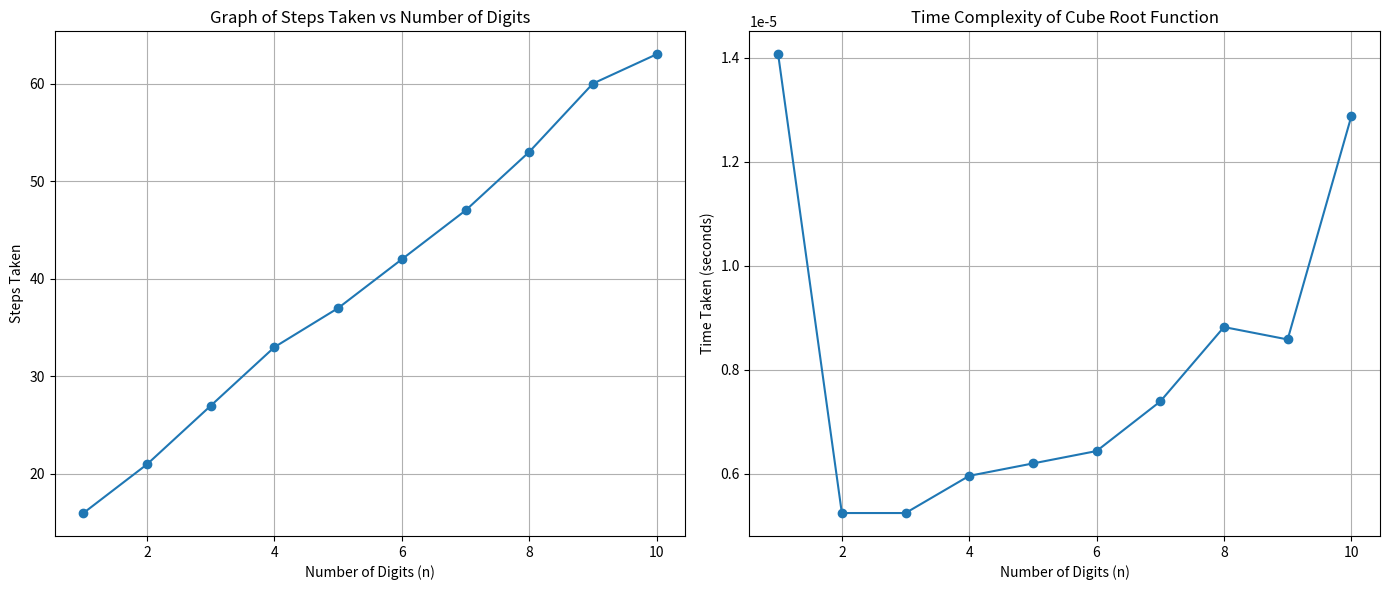

Source code (Python): (Note: this script raises an exception after producing the figure.)
# day5/cube_root/main.py

import time
import random
import matplotlib.pyplot as plt

def cube_root(n):
    low = 0  # lowest number of the range
    high = n  # highest number of the range
    if n < 0:  # deal with negative case
        low, high = n, 0  # switch the high and low
    epsilon = 1e-3  # minimum allowed deviation
    count = 0  # number of steps taken

    # Binary search for cube root
    while True:
        count += 1
        mid = (low + high) / 2  # midpoint of the range
        mid_cubed = mid ** 3  # cube of the midpoint

        if abs(mid_cubed - n) < epsilon:  # check if the deviation of the cube is within the allowed
            break
        elif mid_cubed < n:  # check if guessed answer is less than the proper answer
            low = mid  # assign the new low to be the midpoint
        else:  # check if guessed answer is greater than the proper answer
            high = mid  # assign the new high to be the midpoint
    return count  # return the number of steps

def measure_step_time(n):  # return the steps and time taken to find the cube root
    start_time = time.time()
    step = cube_root(n)
    end_time = time.time()
    return step, end_time - start_time


if __name__ == "__main__":

    max_digits = 10  # You can set this to any maximum number of digits
    input_sizes, steps, times = [], [], []

    for digits in range(1, max_digits + 1):  # Loop through different number of digits
        number = 10**digits  # Generate random number with 'digits' digits
        step, time_taken = measure_step_time(number)
        input_sizes.append(digits)  # Record the number of digits
        steps.append(step)  # Measure the steps taken
        times.append(time_taken)  # Measure the time taken

    plt.figure(figsize=(14, 6))

    # Plotting the result
    plt.subplot(1, 2, 1)
    plt.plot(input_sizes, steps, marker='o')
    plt.xlabel('Number of Digits (n)')
    plt.ylabel('Steps Taken')
    plt.title('Graph of Steps Taken vs Number of Digits')
    plt.grid(True)

    # Plotting the time complexity
    plt.subplot(1, 2, 2)
    plt.plot(input_sizes, times, label='Time Complexity O(log n)', marker='o')
    plt.xlabel('Number of Digits (n)')
    plt.ylabel('Time Taken (seconds)')
    plt.title('Time Complexity of Cube Root Function')
    plt.grid(True)

    plt.tight_layout()
    plt.savefig('day5/cube_root/docs/cube_root.png')
